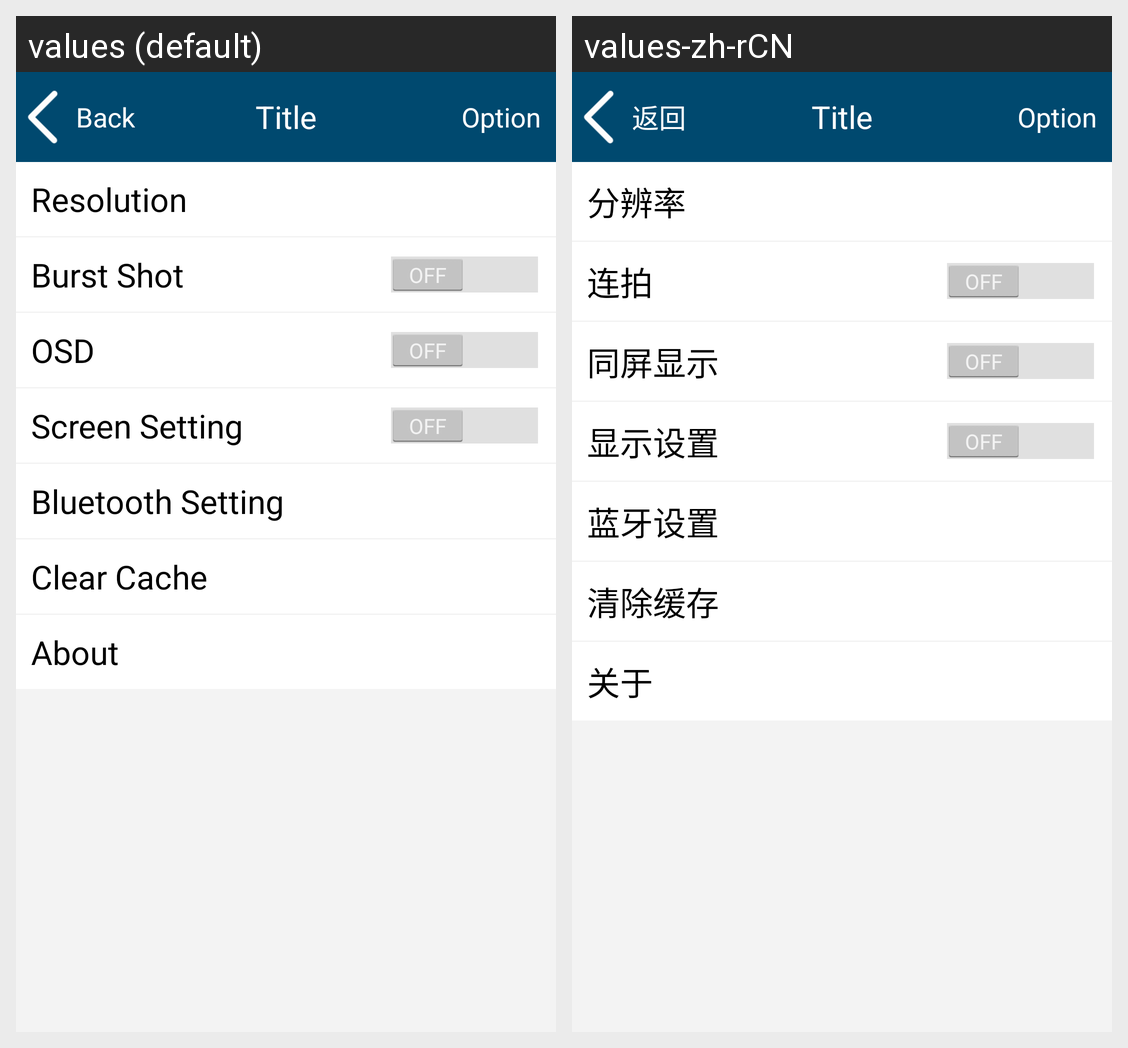

Strings drawn on this Android screen and how each of the app's shown locales translates them:
Android screen res/layout/activity_setting.xml rendered under 2 locales, left to right: values (default), values-zh-rCN. Device: Nexus 5 (rendered at 1080×1920; each locale shown at half size, 540×960, under a caption strip naming it); theme android:Theme.Holo.Light.NoActionBar.
Strings drawn on this screen, with the default value and each locale's value (text and hints the layout hard-codes, and strings that could not be matched under every locale, appear in the picture but are not listed):

resolution_setting_text
  values: Resolution
  values-zh-rCN: 分辨率

burst_shot_setting_text
  values: Burst Shot
  values-zh-rCN: 连拍

osd_setting_text
  values: OSD
  values-zh-rCN: 同屏显示

lcd_brightness_text
  values: Screen Setting
  values-zh-rCN: 显示设置

bluetooth_setting_text
  values: Bluetooth Setting
  values-zh-rCN: 蓝牙设置

clear_cache_text
  values: Clear Cache
  values-zh-rCN: 清除缓存

about_text
  values: About
  values-zh-rCN: 关于

title_text
  values: Title
  values-zh-rCN: Title  [not translated; the default value is used]

backward_text
  values: Back
  values-zh-rCN: 返回

option_text
  values: Option
  values-zh-rCN: Option  [not translated; the default value is used]
